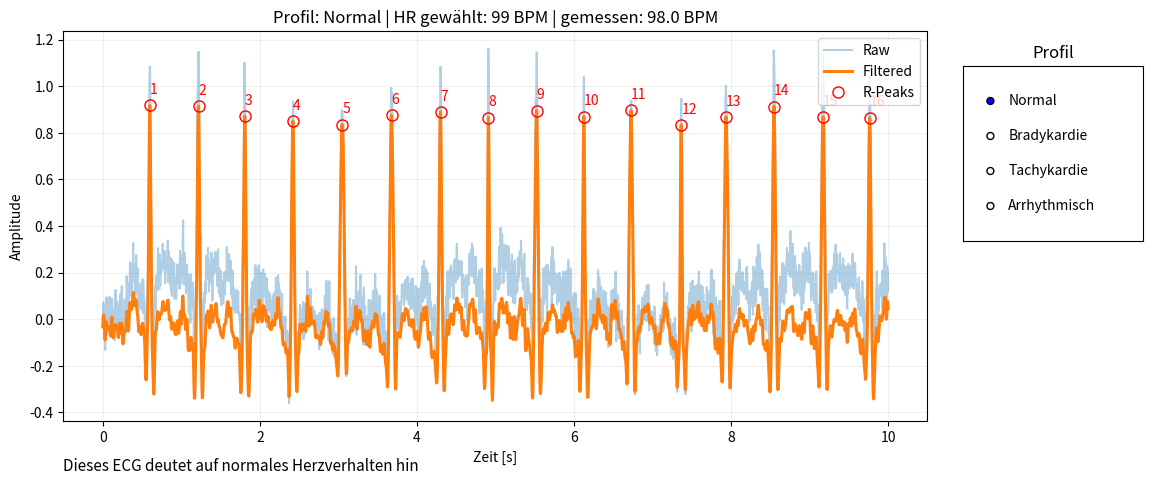

This chart was generated by the following Python code:
# Please Read README.md before use
# ------------------------------------------------------------------

import numpy as np
import matplotlib.pyplot as plt

from scipy import signal
from scipy.signal import find_peaks
from matplotlib.widgets import RadioButtons

# -------------------------
# Settings
# -------------------------
fs = 250
duration = 10.0
t = np.arange(0, duration, 1 / fs)
rng = np.random.default_rng()

# Profile = HR-BEREICH + RR-Variabilität
profiles = {
    "Normal":      {"hr_range": (60, 100),  "rr_var": 0.03},
    "Bradykardie": {"hr_range": (30, 60),   "rr_var": 0.03},
    "Tachykardie": {"hr_range": (100, 160), "rr_var": 0.04},
    "Arrhythmisch":{"hr_range": (60, 120),  "rr_var": 0.18},
}

# -------------------------
# Filter functions
# -------------------------
def highpass(x, fg, cutoff=0.5, order=4):
    nyq = 0.5 * fg
    w = cutoff / nyq
    b, a = signal.butter(order, w, btype="highpass")
    return signal.filtfilt(b, a, x)

def lowpass(x, fg, cutoff=40.0, order=4):
    nyq = 0.5 * fg
    w = cutoff / nyq
    b, a = signal.butter(order, w, btype="lowpass")
    return signal.filtfilt(b, a, x)

def notch50(x, fg, q=30):
    w0 = 50 / (0.5 * fg)
    b, a = signal.iirnotch(w0, q)
    return signal.filtfilt(b, a, x)

# -------------------------
# ECG generator (PQRST + artefacts + RR jitter)
# -------------------------
def generate_ecg(profile_name: str):
    cfg = profiles[profile_name]
    hr_min, hr_max = cfg["hr_range"]
    hr = int(rng.integers(hr_min, hr_max + 1))   # zufällige HR im Bereich
    rr_var = float(cfg["rr_var"])
    base_rr = 60.0 / hr

    ecg = np.zeros_like(t)
    beat = 0.6  # starte später, damit P-Welle nicht "vor 0" liegt

    while beat < duration:
        # RR schwankt pro Schlag
        real_rr = base_rr * rng.normal(1.0, rr_var)
        real_rr = np.clip(real_rr, base_rr * 0.6, base_rr * 1.6)

        # R-Breite pro Schlag (immer positiv & sinnvoll)
        r_sigma = rng.normal(0.015, 0.003)
        r_sigma = np.clip(r_sigma, 0.008, 0.03)

        # PQRST (vereinfacht)
        ecg += 0.15 * np.exp(-0.5 * ((t - (beat - 0.2)) / 0.04) ** 2)     # P
        ecg += -0.2 * np.exp(-0.5 * ((t - (beat - 0.05)) / 0.01) ** 2)    # Q
        ecg += 1.0 * np.exp(-0.5 * ((t - beat) / r_sigma) ** 2)           # R
        ecg += -0.25 * np.exp(-0.5 * ((t - (beat + 0.05)) / 0.01) ** 2)   # S
        ecg += 0.15 * np.exp(-0.5 * ((t - (beat + 0.2)) / 0.08) ** 2)     # T

        beat += real_rr

    # Artefakte
    ecg += 0.1 * np.sin(2 * np.pi * 0.25 * t)          # Baseline Drift
    ecg += 0.03 * np.sin(2 * np.pi * 50 * t)           # 50 Hz Netzbrummen
    ecg += 0.05 * rng.standard_normal(len(t))          # Rauschen

    return hr, ecg

# -------------------------
# Analysis helpers
# -------------------------
def compute_bpm_and_peaks(ecg_filt):
    peaks, _ = find_peaks(
        ecg_filt,
        height=0.75,                 
        distance=int(0.3 * fs)       # ~300ms damit man mögliche doppelte peaks nicht liest
    )

    if len(peaks) >= 2:
        rr_sec = np.diff(peaks) / fs
        bpm = 60.0 / np.median(rr_sec)
    else:
        bpm = np.nan

    if np.isfinite(bpm):
        if bpm < 60:
            symptom = "Bradykardie"
        elif bpm <= 100:
            symptom = "normales Herzverhalten"
        else:
            symptom = "Tachykardie"
    else:
        symptom = "keine zuverlässige BPM"

    return peaks, bpm, symptom

# -------------------------
# UI / Plot setup
# -------------------------
fig = plt.figure(figsize=(12, 5), dpi=120)

ax = fig.add_axes([0.08, 0.14, 0.72, 0.78])      # main plot
ax_menu = fig.add_axes([0.83, 0.50, 0.15, 0.35]) # menu
ax_menu.set_title("Profil")

# Bottom info text area
info_text = fig.text(0.08, 0.04, "", fontsize=11)

radio = RadioButtons(ax_menu, list(profiles.keys()), active=0)

def update_plot(profile_name):
    # 1) Generate raw ECG
    chosen_hr, ecg_raw = generate_ecg(profile_name)

    # 2) Filter chain
    ecg_filt = highpass(ecg_raw, fs, cutoff=0.5)
    ecg_filt = notch50(ecg_filt, fs, q=30)
    ecg_filt = lowpass(ecg_filt, fs, cutoff=40.0)

    # 3) Peaks + BPM + label
    peaks, bpm, symptom = compute_bpm_and_peaks(ecg_filt)

    # 4) Plot
    ax.clear()
    ax.grid(alpha=0.2)

    ax.plot(t, ecg_raw, label="Raw", alpha=0.35, linewidth=1.5)
    ax.plot(t, ecg_filt, label="Filtered", linewidth=2.2)

    ax.plot(
        t[peaks], ecg_filt[peaks],
        "ro", markersize=8, markerfacecolor="none",
        label="R-Peaks"
    )

    # Optional: numbering
    for i, p in enumerate(peaks):
        ax.text(t[p], ecg_filt[p] + 0.05, str(i + 1), color="red")

    ax.set_xlabel("Zeit [s]")
    ax.set_ylabel("Amplitude")
    ax.set_title(f"Profil: {profile_name} | HR gewählt: {chosen_hr} BPM | gemessen: {bpm:.1f} BPM")
    ax.legend(loc="upper right")

    info_text.set_text(f"Dieses ECG deutet auf {symptom} hin")

    fig.canvas.draw_idle()

radio.on_clicked(update_plot)

# initial draw
update_plot("Normal")

plt.show()
